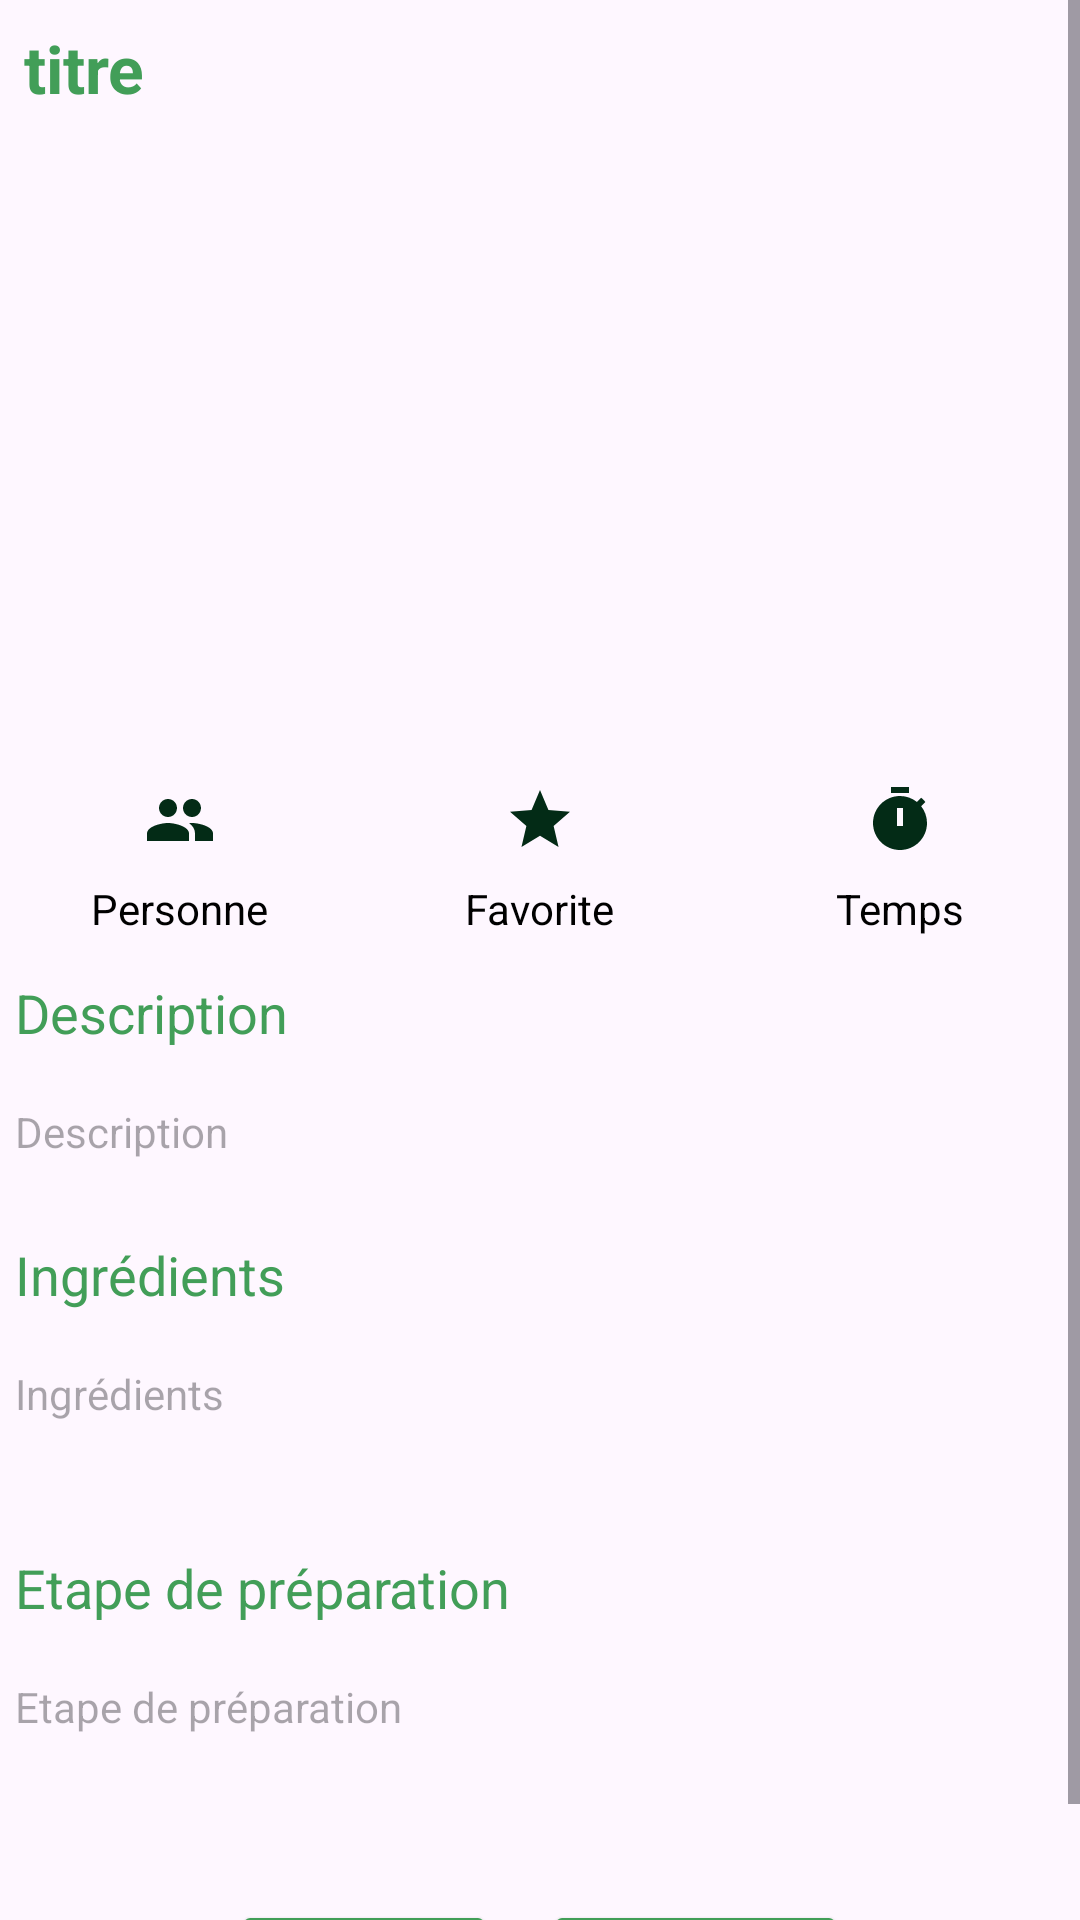

Here is an Android app screen rendered from its layout file. Give the layout XML and the strings, colors and styles it references.
<!-- AndroidManifest.xml: application theme Theme.Recettes_Mobile -->
<!-- res/layout/fragment_recettes_page.xml -->
<?xml version="1.0" encoding="utf-8"?>
<ScrollView xmlns:android="http://schemas.android.com/apk/res/android"
    android:layout_width="match_parent"
    android:layout_height="wrap_content"
    xmlns:app="http://schemas.android.com/apk/res-auto"
    app:cardBackgroundColor="@color/white"
    android:id="@+id/random_list_container2"
    app:cardElevation="8dp"
    app:cardCornerRadius="15dp"
    android:layout_margin="8dp">

    <LinearLayout
        android:layout_width="match_parent"
        android:layout_height="match_parent"
        android:orientation="vertical">

        <TextView
            android:id="@+id/recette_title"
            android:layout_width="match_parent"
            android:layout_height="wrap_content"
            android:ellipsize="marquee"
            android:marqueeRepeatLimit="marquee_forever"
            android:padding="8dp"
            android:scrollbarAlwaysDrawHorizontalTrack="true"
            android:singleLine="true"
            android:text="titre"
            android:textColor="@color/Green"
            android:textSize="22sp"
            android:textStyle="bold" />

        <ImageView
            android:id="@+id/recette_image"
            android:layout_width="match_parent"
            android:layout_height="200dp"
            android:layout_margin="8dp"
            android:scaleType="centerCrop" />

        <LinearLayout
            android:layout_width="match_parent"
            android:layout_height="match_parent"
            android:orientation="horizontal">

            <LinearLayout
                android:layout_width="0dp"
                android:layout_height="wrap_content"
                android:layout_weight="1"
                android:gravity="center"
                android:orientation="vertical">

                <ImageView
                    android:layout_width="wrap_content"
                    android:layout_height="wrap_content"
                    android:src="@drawable/ic_serving" />

                <TextView
                    android:id="@+id/recette_personnes"
                    android:layout_width="wrap_content"
                    android:layout_height="wrap_content"
                    android:padding="8dp"
                    android:text="Personne"
                    android:textColor="@color/black"
                    android:textSize="14sp" />
            </LinearLayout>

            <LinearLayout
                android:layout_width="0dp"
                android:layout_height="wrap_content"
                android:layout_weight="1"
                android:gravity="center"
                android:orientation="vertical">

                <ImageView
                    android:layout_width="wrap_content"
                    android:layout_height="wrap_content"
                    android:src="@drawable/ic_star" />

                <TextView
                    android:id="@+id/recettes_likes"
                    android:layout_width="wrap_content"
                    android:layout_height="wrap_content"
                    android:padding="8dp"
                    android:text="Favorite"
                    android:textColor="@color/black"
                    android:textSize="14sp" />
            </LinearLayout>

            <LinearLayout
                android:layout_width="0dp"
                android:layout_height="wrap_content"
                android:layout_weight="1"
                android:gravity="center"
                android:orientation="vertical">

                <ImageView
                    android:layout_width="wrap_content"
                    android:layout_height="wrap_content"
                    android:src="@drawable/ic_time" />

                <TextView
                    android:id="@+id/recette_times"
                    android:layout_width="wrap_content"
                    android:layout_height="wrap_content"
                    android:padding="8dp"
                    android:text="Temps"
                    android:textColor="@color/black"
                    android:textSize="14sp" />
            </LinearLayout>
        </LinearLayout>

        <TextView
            android:id="@+id/Description"
            android:layout_width="wrap_content"
            android:layout_height="wrap_content"
            android:layout_marginBottom="8dp"
            android:padding="15px"
            android:text="Description"
            android:textColor="#429E58"
            android:textSize="18sp" />

        <TextView
            android:id="@+id/recette_description"
            android:layout_width="match_parent"
            android:layout_height="wrap_content"
            android:layout_marginBottom="16dp"
            android:backgroundTint="#429E58"
            android:hint="Description"
            android:padding="15px" />

        <TextView
            android:id="@+id/Ingrédients"
            android:layout_width="wrap_content"
            android:layout_height="wrap_content"
            android:layout_marginBottom="8dp"
            android:padding="15px"
            android:text="Ingrédients"
            android:textColor="#429E58"
            android:textSize="18sp" />

        <TextView
            android:id="@+id/recette_ingredients"
            android:layout_width="match_parent"
            android:layout_height="46dp"
            android:layout_marginBottom="16dp"
            android:backgroundTint="#429E58"
            android:hint="Ingrédients"
            android:padding="15px" />

        <TextView
            android:id="@+id/Etapepréparation"
            android:layout_width="wrap_content"
            android:layout_height="wrap_content"
            android:layout_marginBottom="8dp"
            android:padding="15px"
            android:text="Etape de préparation"
            android:textColor="#429E58"
            android:textSize="18sp" />

        <TextView
            android:id="@+id/recette_etapes"
            android:layout_width="match_parent"
            android:layout_height="63dp"
            android:layout_marginBottom="16dp"
            android:backgroundTint="#429E58"
            android:hint="Etape de préparation"
            android:padding="15px" />

        <LinearLayout
            android:layout_width="match_parent"
            android:layout_height="wrap_content"
            android:orientation="horizontal"
            android:gravity="center">

            <Button
                android:id="@+id/Modifier"
                android:layout_width="wrap_content"
                android:layout_height="wrap_content"
                android:text="Modifier"
                android:layout_marginEnd="16dp"
                android:backgroundTint="#429E58"
                android:textColor="#FFFFFF"/>

            <Button
                android:id="@+id/Supprimer"
                android:layout_width="wrap_content"
                android:layout_height="wrap_content"
                android:text="Supprimer"
                android:backgroundTint="#429E58"
                android:textColor="#FFFFFF"/>
        </LinearLayout>



    </LinearLayout>




</ScrollView>
<!-- resources referenced by this layout -->
<resources>
  <color name="Green">#429E58</color>
  <color name="black">#FF000000</color>
  <color name="white">#FFFFFFFF</color>
  <!-- drawable ic_serving (drawable) -->
  <vector xmlns:android="http://schemas.android.com/apk/res/android" android:height="24dp" android:tint="#032B16" android:viewportHeight="24" android:viewportWidth="24" android:width="24dp">
        
      <path android:fillColor="@android:color/white" android:pathData="M16,11c1.66,0 2.99,-1.34 2.99,-3S17.66,5 16,5c-1.66,0 -3,1.34 -3,3s1.34,3 3,3zM8,11c1.66,0 2.99,-1.34 2.99,-3S9.66,5 8,5C6.34,5 5,6.34 5,8s1.34,3 3,3zM8,13c-2.33,0 -7,1.17 -7,3.5L1,19h14v-2.5c0,-2.33 -4.67,-3.5 -7,-3.5zM16,13c-0.29,0 -0.62,0.02 -0.97,0.05 1.16,0.84 1.97,1.97 1.97,3.45L17,19h6v-2.5c0,-2.33 -4.67,-3.5 -7,-3.5z"/>
      
  </vector>
  <!-- drawable ic_star (drawable) -->
  <vector xmlns:android="http://schemas.android.com/apk/res/android" android:height="24dp" android:tint="#032B16" android:viewportHeight="24" android:viewportWidth="24" android:width="24dp">
        
      <path android:fillColor="@android:color/white" android:pathData="M12,17.27L18.18,21l-1.64,-7.03L22,9.24l-7.19,-0.61L12,2 9.19,8.63 2,9.24l5.46,4.73L5.82,21z"/>
      
  </vector>
  <!-- drawable ic_time (drawable) -->
  <vector xmlns:android="http://schemas.android.com/apk/res/android" android:height="24dp" android:tint="#032B16" android:viewportHeight="24" android:viewportWidth="24" android:width="24dp">
        
      <path android:fillColor="@android:color/white" android:pathData="M9,1h6v2h-6z"/>
        
      <path android:fillColor="@android:color/white" android:pathData="M19.03,7.39l1.42,-1.42c-0.43,-0.51 -0.9,-0.99 -1.41,-1.41l-1.42,1.42C16.07,4.74 14.12,4 12,4c-4.97,0 -9,4.03 -9,9c0,4.97 4.02,9 9,9s9,-4.03 9,-9C21,10.88 20.26,8.93 19.03,7.39zM13,14h-2V8h2V14z"/>
      
  </vector>
  <style name="Theme.Recettes_Mobile" parent="Base.Theme.Recettes_Mobile" />
  <style name="Base.Theme.Recettes_Mobile" parent="Theme.Material3.DayNight.NoActionBar">
          
          
      </style>
</resources>
